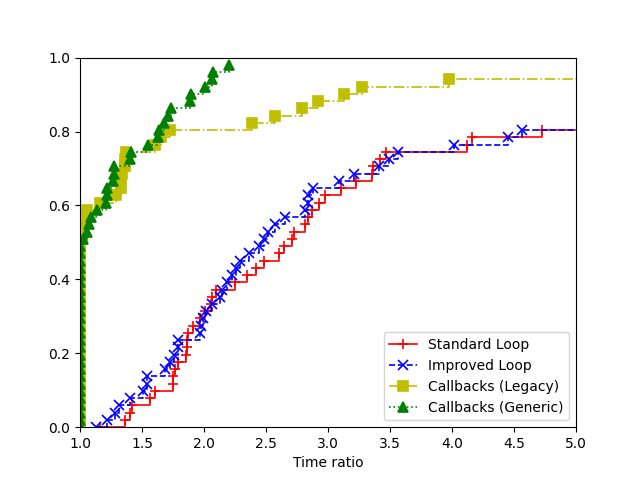

The file beside this chart, header and first rows:
4, Standard Loop, Improved Loop, Callbacks (Legacy), Callbacks (Generic)
data/att48.tsp:91820, 0.2411, 0.256, 0.07116, 0.08663
data/att48.tsp:74125, 0.2513, 0.2567, 0.07284, 0.08271
data/att48.tsp:80478, 0.2494, 0.2377, 0.07339, 0.09385
data/eil51.tsp:91820, 0.3339, 0.3696, 0.1334, 0.08023
data/eil51.tsp:74125, 0.326, 0.3498, 0.1248, 0.1225
data/eil51.tsp:80478, 0.3298, 0.3301, 0.123, 0.1167
data/berlin52.tsp:91820, 0.04095, 0.04436, 0.02153, 0.03815
data/berlin52.tsp:74125, 0.04466, 0.04656, 0.02289, 0.04703
data/berlin52.tsp:80478, 0.04435, 0.04535, 0.02059, 0.03971
data/st70.tsp:91820, 0.278, 0.2671, 0.1488, 0.1523
data/st70.tsp:74125, 0.2669, 0.2553, 0.1504, 0.1423
data/st70.tsp:80478, 0.2811, 0.2683, 0.136, 0.1479
data/eil76.tsp:91820, 0.1822, 0.1776, 0.07704, 0.1324
data/eil76.tsp:74125, 0.175, 0.1734, 0.07725, 0.1265
data/eil76.tsp:80478, 0.1886, 0.176, 0.07743, 0.1274
data/pr76.tsp:91820, 3.28, 3.552, 3.991, 2.311
data/pr76.tsp:74125, 3.257, 3.044, 5.974, 2.321
data/pr76.tsp:80478, 3.202, 3.087, 5.738, 1.832
data/gr96.tsp:91820, 1.764, 1.999, 0.6469, 0.6473
data/gr96.tsp:74125, 1.683, 1.95, 0.4845, 0.5887
data/gr96.tsp:80478, 1.74, 2.064, 0.3164, 0.4471
data/rat99.tsp:91820, 1.204, 1.424, 0.626, 0.2235
data/rat99.tsp:74125, 1.164, 1.368, 0.7241, 0.2203
data/rat99.tsp:80478, 1.119, 1.196, 0.6407, 0.268
data/kroA100.tsp:91820, 1.577, 1.506, 0.7034, 0.5297
data/kroA100.tsp:74125, 1.587, 1.511, 0.8328, 0.6084
data/kroA100.tsp:80478, 1.59, 1.554, 0.7775, 0.5857
data/pr107.tsp:91820, 0.3093, 0.3167, 0.0232, 0.05237
data/pr107.tsp:74125, 0.3154, 0.3117, 0.02353, 0.04992
data/pr107.tsp:80478, 0.3033, 0.3091, 0.02389, 0.0503
data/pr124.tsp:91820, 7.428, 8.054, 1.291, 1.631
data/pr124.tsp:74125, 7.455, 7.587, 1.082, 1.818
data/pr124.tsp:80478, 7.96, 7.547, 1.147, 2.177
data/bier127.tsp:91820, 1.822, 1.927, 0.769, 0.5646
data/bier127.tsp:74125, 1.776, 1.749, 0.9936, 1.268
data/bier127.tsp:80478, 1.841, 1.38, 0.7517, 0.6488
data/ch130.tsp:91820, 2.233, 2.315, 1.161, 0.8992
data/ch130.tsp:74125, 2.246, 2.504, 1.211, 1.462
data/ch130.tsp:80478, 2.266, 2.81, 1.172, 1.15
data/u159.tsp:91820, 3.206, 2.81, 1.116, 1.726
data/u159.tsp:74125, 2.794, 2.63, 1.742, 1.841
data/u159.tsp:80478, 3.466, 3.771, 2.31, 1.725
data/d198.tsp:91820, 26.74, 19.39, 24.3, 15.16
data/d198.tsp:74125, 35.59, 20.99, 35.46, 12.14
data/d198.tsp:80478, 33.57, 20.45, 7.099, 9.982
data/kroA200.tsp:91820, 32.4, 24.67, 141.5, 10.43
data/kroA200.tsp:74125, 26.21, 25.05, 65.56, 12.69
data/kroA200.tsp:80478, 27.26, 22.56, 79.53, 20.01
data/kroB200.tsp:91820, 10.6, 11.14, 9.416, 9.115
data/kroB200.tsp:74125, 11.43, 11.27, 9.961, 7.313
data/kroB200.tsp:80478, 10.91, 8.772, 6.243, 6.673
